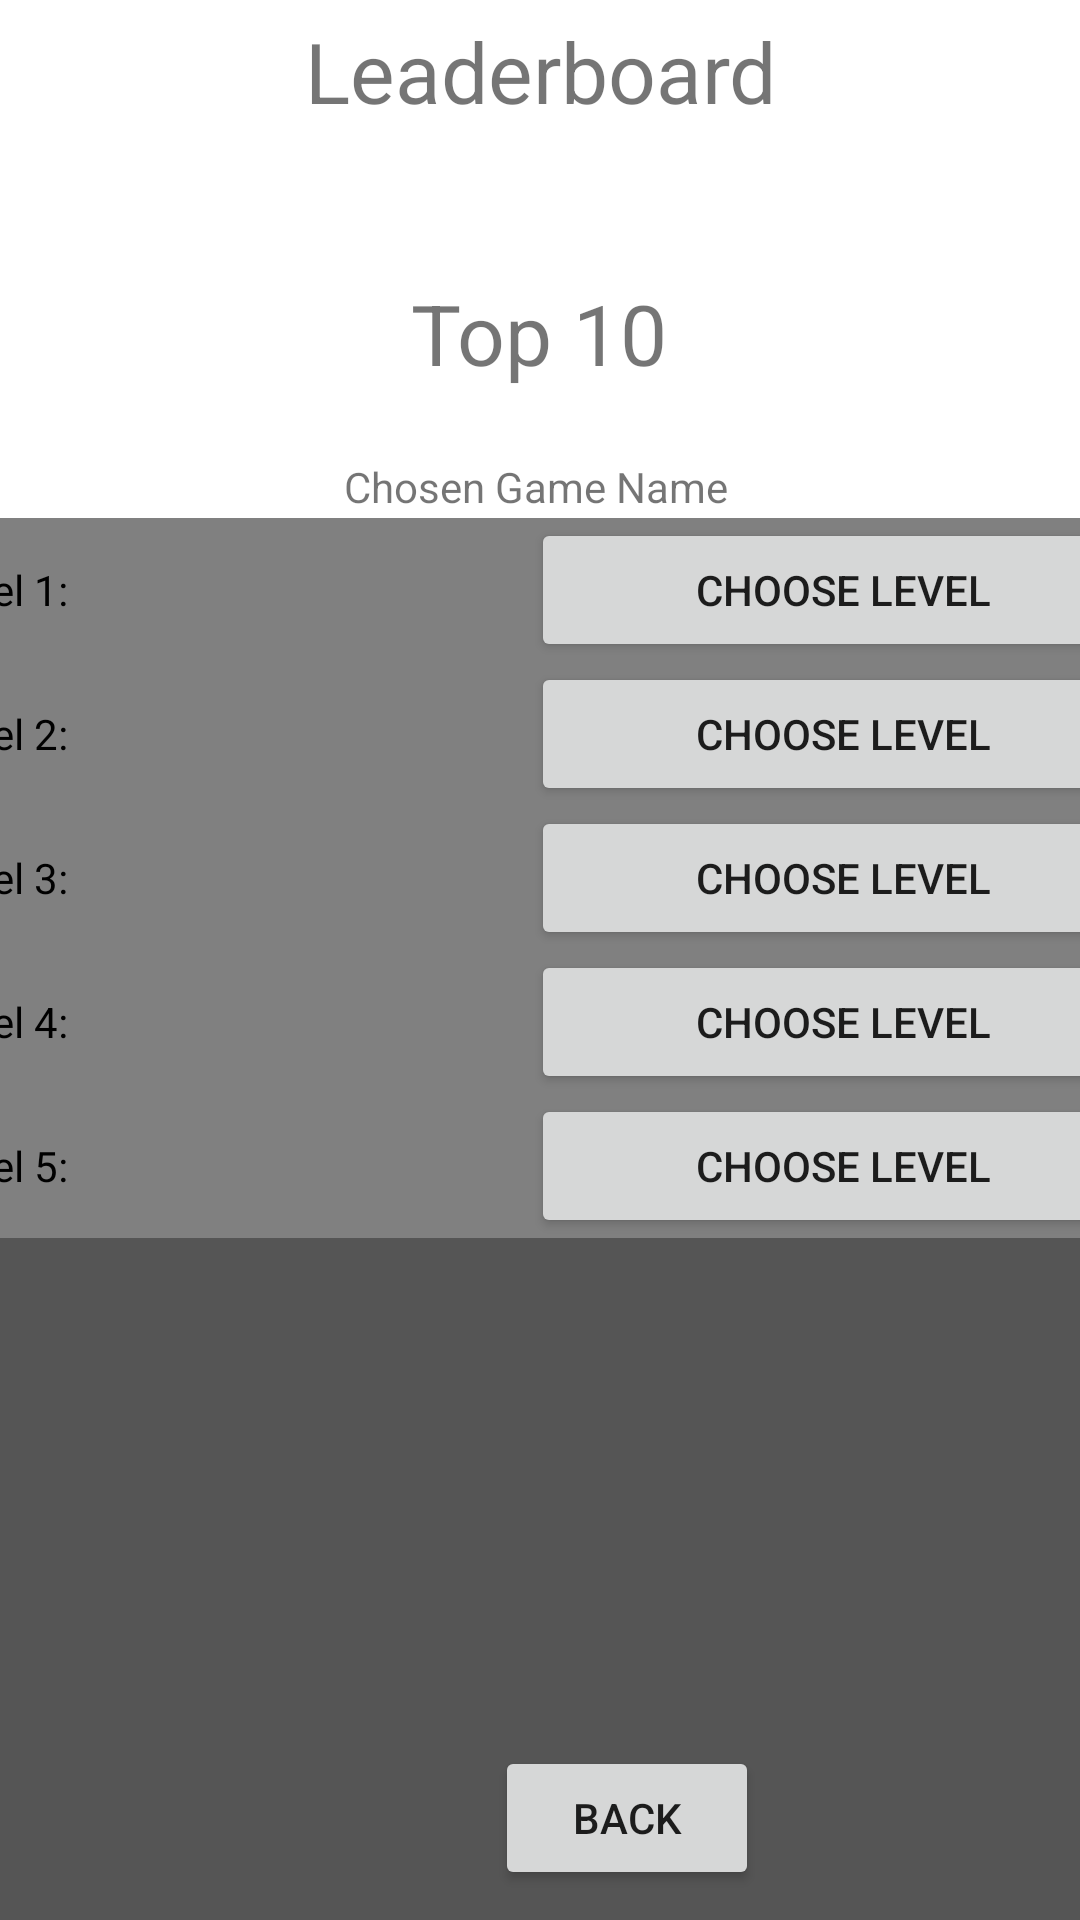

Here is an Android app screen rendered from its layout file. Give the layout XML and the strings, colors and styles it references.
<!-- AndroidManifest.xml: application theme Theme.ScoreLeaderboard -->
<!-- res/layout/game_score.xml -->
<?xml version="1.0" encoding="utf-8"?>
<androidx.constraintlayout.widget.ConstraintLayout xmlns:android="http://schemas.android.com/apk/res/android"
    xmlns:app="http://schemas.android.com/apk/res-auto"
    xmlns:tools="http://schemas.android.com/tools"
    android:id="@+id/linearLayout2"
    android:layout_width="match_parent"
    android:layout_height="match_parent">

    <Button
        android:id="@+id/toLayout"
        android:layout_width="wrap_content"
        android:layout_height="wrap_content"
        android:layout_marginStart="165dp"
        android:layout_marginBottom="10dp"
        android:onClick="toStart"
        android:text="Back"
        app:layout_constraintBottom_toBottomOf="parent"
        app:layout_constraintStart_toStartOf="parent" />

    <TextView
        android:id="@+id/leaderBoardLabel"
        android:layout_width="wrap_content"
        android:layout_height="wrap_content"
        android:layout_marginStart="165dp"
        android:layout_marginTop="5dp"
        android:layout_marginEnd="165dp"
        android:text="@string/leaderBoardLabel"
        android:textAlignment="center"
        android:textSize="28sp"
        app:layout_constraintEnd_toEndOf="parent"
        app:layout_constraintStart_toStartOf="parent"
        app:layout_constraintTop_toTopOf="parent" />

    <TextView
        android:id="@+id/textView7"
        android:layout_width="wrap_content"
        android:layout_height="wrap_content"
        android:layout_marginStart="162dp"
        android:layout_marginTop="50dp"
        android:layout_marginEnd="163dp"
        android:text="@string/top_10_label"
        android:textSize="28sp"
        app:layout_constraintEnd_toEndOf="parent"
        app:layout_constraintStart_toStartOf="parent"
        app:layout_constraintTop_toBottomOf="@+id/leaderBoardLabel" />

    <TextView
        android:id="@+id/chosenGameNameLabel"
        android:layout_width="wrap_content"
        android:layout_height="wrap_content"
        android:layout_marginStart="175dp"
        android:layout_marginTop="23dp"
        android:layout_marginEnd="178dp"
        android:text="@string/chosen_game_name"
        app:layout_constraintEnd_toEndOf="parent"
        app:layout_constraintStart_toStartOf="parent"
        app:layout_constraintTop_toBottomOf="@+id/textView7" />

    <TableLayout
        android:id="@+id/tableLayout2"
        android:layout_width="409dp"
        android:layout_height="556dp"
        android:layout_marginStart="1dp"
        android:layout_marginTop="1dp"
        android:layout_marginEnd="1dp"
        android:background="#555555"
        app:layout_constraintEnd_toEndOf="parent"
        app:layout_constraintStart_toStartOf="parent"
        app:layout_constraintTop_toBottomOf="@+id/chosenGameNameLabel">

        <TableRow
            android:layout_width="match_parent"
            android:layout_height="match_parent"
            android:background="#808080">

            <TextView
                android:id="@+id/level1Label"
                android:layout_width="201dp"
                android:layout_height="wrap_content"
                android:text="@string/level1Label"
                android:textColor="#000000" />

            <Button
                android:id="@+id/chooseGameButton"
                android:layout_width="208dp"
                android:layout_height="wrap_content"
                android:onClick="toLevel"
                android:text="@string/choose_level"
                tools:ignore="DuplicateSpeakableTextCheck" />

        </TableRow>

        <TableRow
            android:layout_width="match_parent"
            android:layout_height="match_parent"
            android:background="#808080">

            <TextView
                android:id="@+id/level2Label"
                android:layout_width="wrap_content"
                android:layout_height="wrap_content"
                android:text="@string/level2Label"
                android:textColor="#000000" />

            <Button
                android:id="@+id/button2"
                android:layout_width="wrap_content"
                android:layout_height="wrap_content"
                android:onClick="toLevel"
                android:text="@string/choose_level" />
        </TableRow>

        <TableRow
            android:layout_width="match_parent"
            android:layout_height="match_parent"
            android:background="#808080">

            <TextView
                android:id="@+id/textView12"
                android:layout_width="wrap_content"
                android:layout_height="wrap_content"
                android:text="@string/level3Label"
                android:textColor="#000000" />

            <Button
                android:id="@+id/button5"
                android:layout_width="wrap_content"
                android:layout_height="wrap_content"
                android:onClick="toLevel"
                android:text="@string/choose_level" />
        </TableRow>

        <TableRow
            android:layout_width="match_parent"
            android:layout_height="match_parent"
            android:background="#808080">

            <TextView
                android:id="@+id/level4Label"
                android:layout_width="wrap_content"
                android:layout_height="wrap_content"
                android:text="@string/level4Label"
                android:textColor="#000000" />

            <Button
                android:id="@+id/button10"
                android:layout_width="wrap_content"
                android:layout_height="wrap_content"
                android:onClick="toLevel"
                android:text="@string/choose_level" />
        </TableRow>

        <TableRow
            android:layout_width="match_parent"
            android:layout_height="match_parent"
            android:background="#808080">

            <TextView
                android:id="@+id/level5Label"
                android:layout_width="wrap_content"
                android:layout_height="wrap_content"
                android:text="@string/level5Label"
                android:textColor="#000000" />

            <Button
                android:id="@+id/button11"
                android:layout_width="wrap_content"
                android:layout_height="wrap_content"
                android:onClick="toLevel"
                android:text="@string/choose_level" />
        </TableRow>

    </TableLayout>

</androidx.constraintlayout.widget.ConstraintLayout>
<!-- resources referenced by this layout -->
<resources>
  <string name="choose_level">Choose level</string>
  <string name="chosen_game_name">Chosen Game Name</string>
  <string name="leaderBoardLabel">Leaderboard</string>
  <string name="level1Label">Level 1:</string>
  <string name="level2Label">Level 2:</string>
  <string name="level3Label">Level 3:</string>
  <string name="level4Label">Level 4:</string>
  <string name="level5Label">Level 5:</string>
  <string name="top_10_label">Top 10</string>
  <style name="Theme.ScoreLeaderboard" parent="Theme.MaterialComponents.DayNight.DarkActionBar">
          
          <item name="colorPrimary">@color/purple_500</item>
          <item name="colorPrimaryVariant">@color/purple_700</item>
          <item name="colorOnPrimary">@color/white</item>
          
          <item name="colorSecondary">@color/teal_200</item>
          <item name="colorSecondaryVariant">@color/teal_700</item>
          <item name="colorOnSecondary">@color/black</item>
          
          <item name="android:statusBarColor" tools:targetApi="l">?attr/colorPrimaryVariant</item>
          
      </style>
  <!-- not gathered from this repository: default colours our renderer supplied (Android Studio template values) -->
  <color name="purple_500">#FF6200EE</color>
  <color name="purple_700">#FF3700B3</color>
  <color name="teal_200">#FF03DAC5</color>
  <color name="teal_700">#FF018786</color>
  <color name="black">#FF000000</color>
  <color name="white">#FFFFFFFF</color>
</resources>
